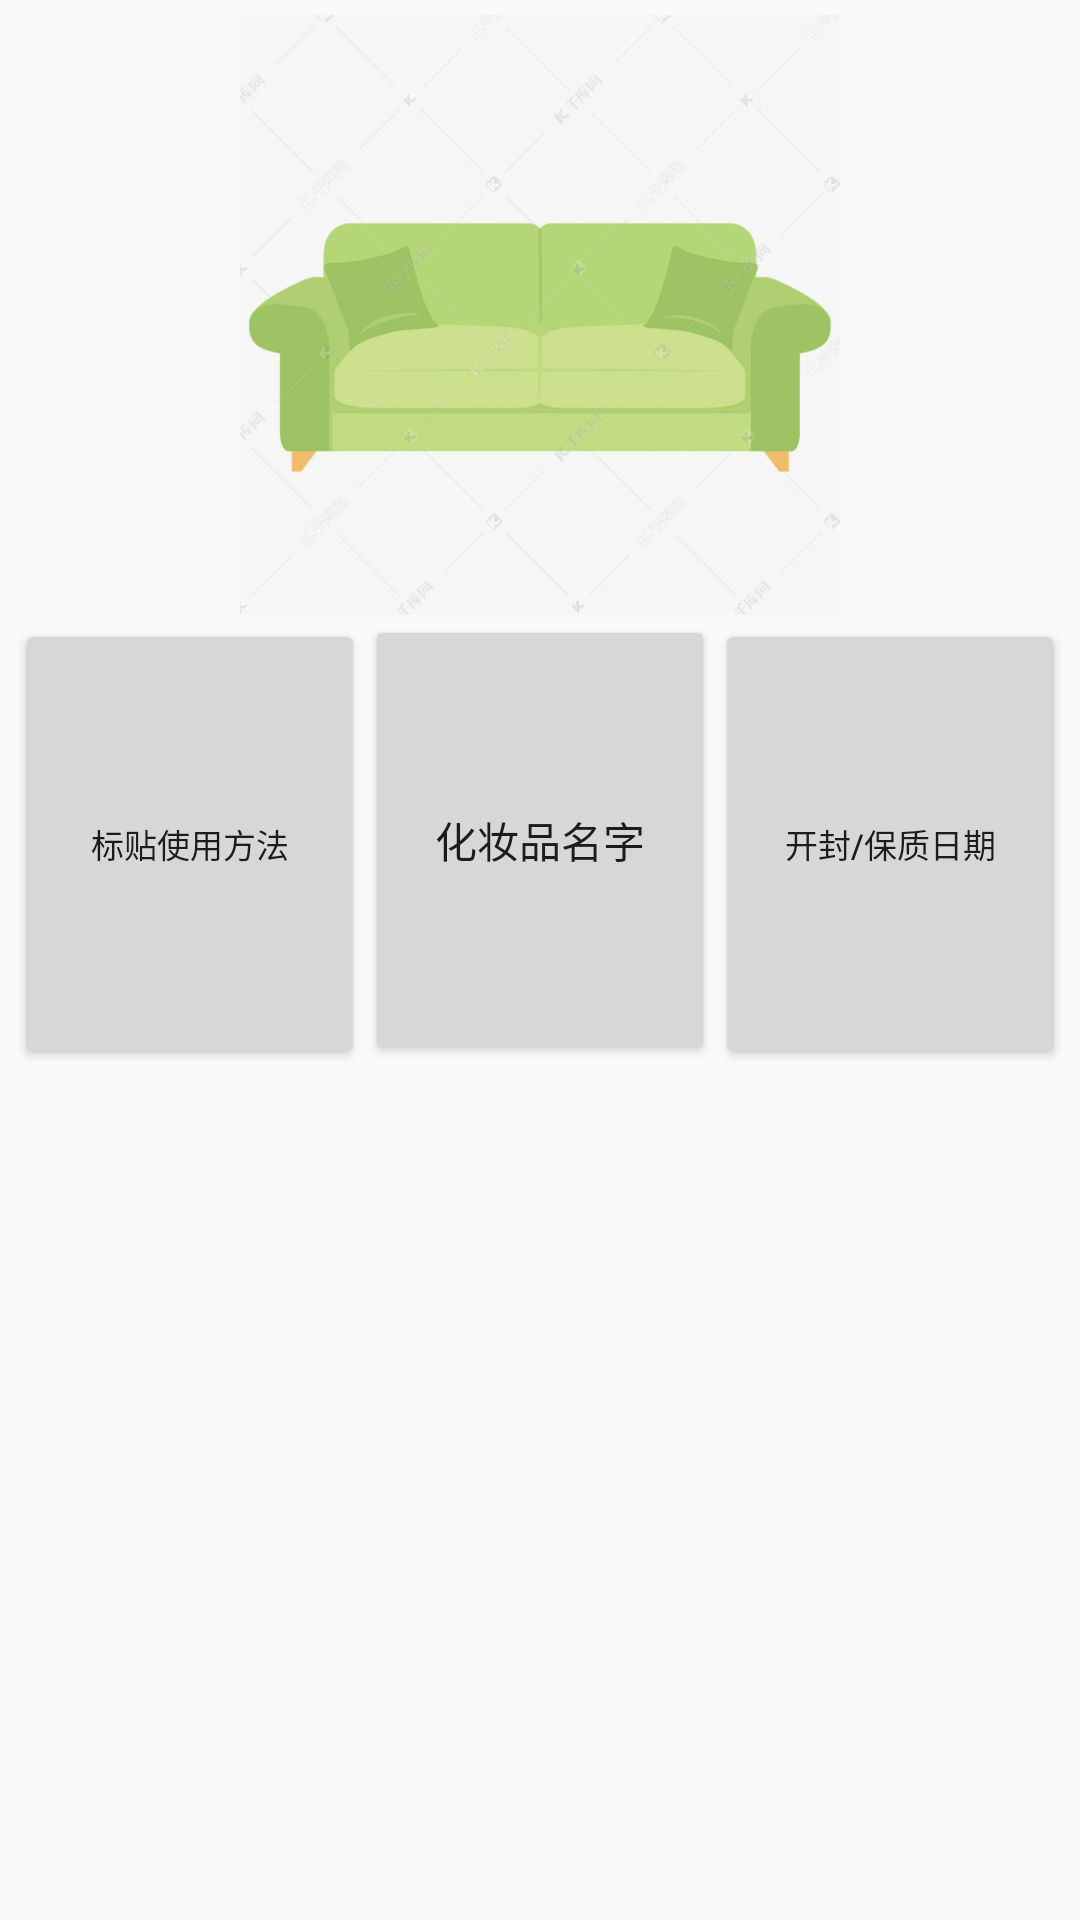

Android layout source for this screen:
<!-- AndroidManifest.xml: application theme AppTheme -->
<!-- res/layout/activity_fragment_demo1_cosmetic.xml -->
<?xml version="1.0" encoding="utf-8"?>
<ScrollView xmlns:android="http://schemas.android.com/apk/res/android"
    android:layout_width="match_parent"
    android:layout_height="match_parent">

    <LinearLayout
        android:layout_width="match_parent"
        android:layout_height="match_parent"
        android:orientation="vertical"
        android:padding="5dp">

        <LinearLayout
            android:layout_width="match_parent"
            android:layout_height="200dp">

            <ImageView
                android:layout_width="match_parent"
                android:layout_height="match_parent"
                android:src="@drawable/sofa" />
        </LinearLayout>

        <LinearLayout
            android:layout_width="match_parent"
            android:layout_height="wrap_content">

            <Button
                android:layout_width="0dp"
                android:layout_height="150dp"
                android:layout_weight="1"
                android:text="标贴使用方法"
                android:textSize="11sp" />

            <Button
                android:layout_width="0dp"
                android:layout_height="150dp"
                android:layout_weight="1"
                android:text="化妆品名字" />

            <Button
                android:layout_width="0dp"
                android:layout_height="150dp"
                android:layout_weight="1"
                android:textSize="11sp"
                android:text="开封/保质日期" />
        </LinearLayout>
    </LinearLayout>
</ScrollView>
<!-- resources referenced by this layout -->
<resources>
  <!-- drawable sofa: jpg bitmap (drawable, 33231 bytes) -->
  <style name="AppTheme" parent="Theme.AppCompat.Light.NoActionBar">
          
          <item name="colorPrimary">@color/colorPrimary</item>
          <item name="colorPrimaryDark">@color/colorPrimaryDark</item>
          <item name="colorAccent">@color/colorAccent</item>
      </style>
  <color name="colorPrimary">#008577</color>
  <color name="colorPrimaryDark">#00574B</color>
  <color name="colorAccent">#F44336</color>
</resources>
